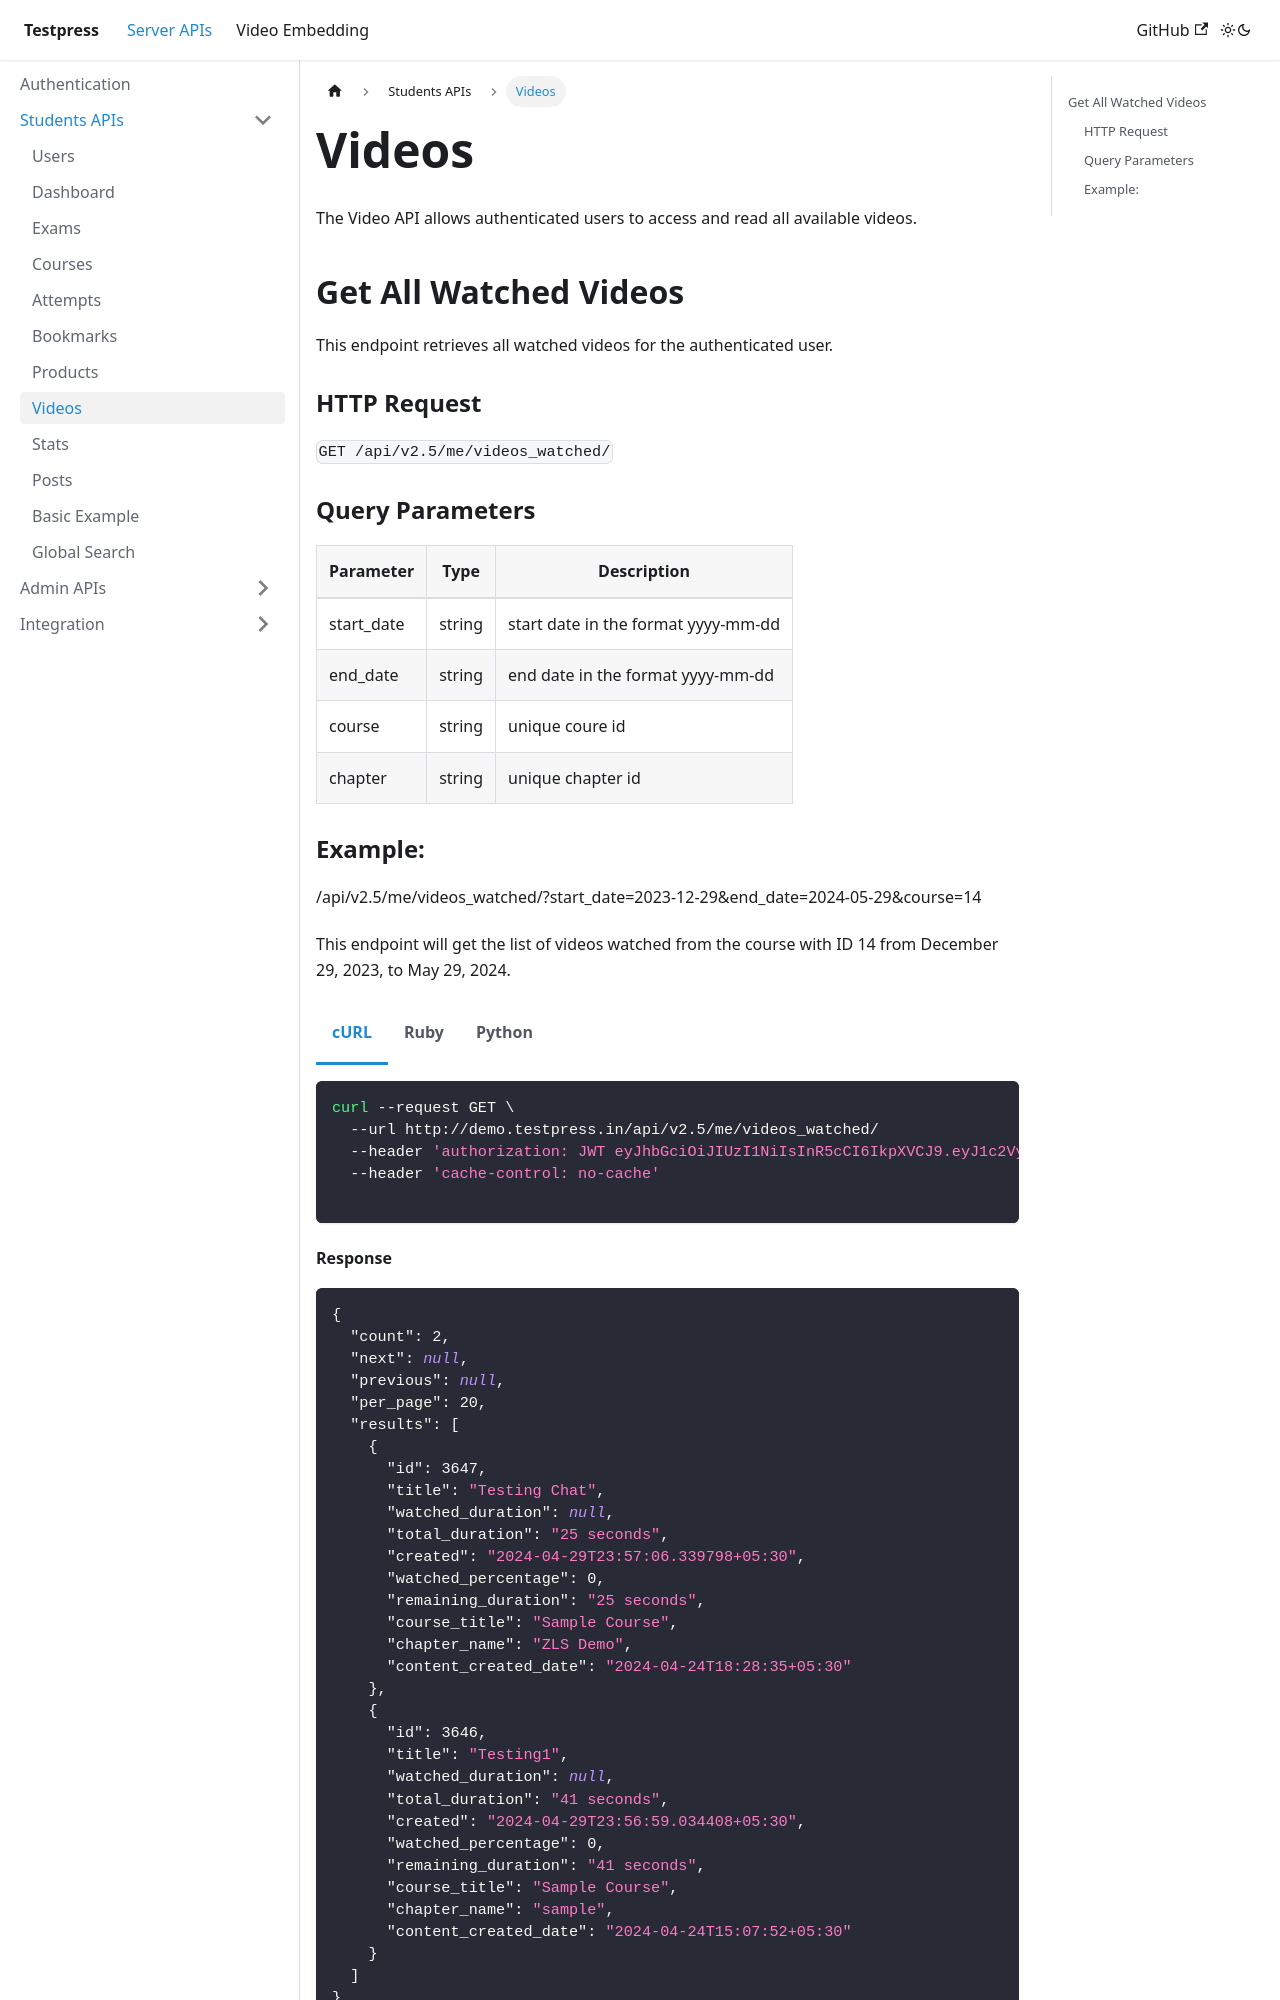

repository: testpress/testpress_docs · page: docs/server-api/students-apis/videos/index.html · generator: docusaurus

---
sidebar_position: 4
---


import Tabs from '@theme/Tabs';
import TabItem from '@theme/TabItem';



# Videos
The Video API allows authenticated users to access and read all available videos.

## Get All Watched Videos

This endpoint retrieves all watched videos for the authenticated user.

### HTTP Request

`GET /api/v2.5/me/videos_watched/`

### Query Parameters


| Parameter        | Type        | Description |
| ----------- | ----------- |----------- |
| start_date    | string      | start date in the format yyyy-mm-dd |
| end_date    | string      | end date in the format yyyy-mm-dd |
| course    | string      | unique coure id |
| chapter    | string      | unique chapter id |

### Example:

/api/v2.5/me/videos_watched/?start_date=2023-12-29&end_date=2024-05-29&course=14

This endpoint will get the list of videos watched from the course with ID 14 from December 29, 2023, to May 29, 2024.


<Tabs>
<TabItem value="bash" label="cURL">

```bash
curl --request GET \
  --url http://demo.testpress.in/api/v2.5/me/videos_watched/
  --header 'authorization: JWT eyJhbGciOiJIUzI1NiIsInR5cCI6IkpXVCJ9.eyJ1c2VybmFtZSI6InRlc3RwcmVzcyIsInVzZXJfaWQiOjE3LCJlbWFpbCI6InRlc3RwcmVzcy5pbkBnbWFpbC5jb20iLCJleHAiOjE0NDc4MzMyMjl9.Ik_yi4lHbNbrRGhqmRpsW82Nls_O9lgXakk_syV-vSw' \
  --header 'cache-control: no-cache'

```

</TabItem>

<TabItem value="rb" label="Ruby">

```rb
require 'uri'
require 'net/http'

url = URI("http://demo.testpress.in/api/v2.5/me/videos_watched/")

http = Net::HTTP.new(url.host, url.port)

request = Net::HTTP::Get.new(url)
request["authorization"] = 'JWT eyJhbGciOiJIUzI1NiIsInR5cCI6IkpXVCJ9.eyJ1c2VybmFtZSI6InRlc3RwcmVzcyIsInVzZXJfaWQiOjE3LCJlbWFpbCI6InRlc3RwcmVzcy5pbkBnbWFpbC5jb20iLCJleHAiOjE0NDc4MzMyMjl9.Ik_yi4lHbNbrRGhqmRpsW82Nls_O9lgXakk_syV-vSw'
request["cache-control"] = 'no-cache'

response = http.request(request)
puts response.read_body

```

</TabItem>
<TabItem value="py" label="Python">

```py
import requests

url = "http://demo.testpress.in/api/v2.5/me/videos_watched/"

headers = {
    'authorization': "JWT eyJhbGciOiJIUzI1NiIsInR5cCI6IkpXVCJ9.eyJ1c2VybmFtZSI6InRlc3RwcmVzcyIsInVzZXJfaWQiOjE3LCJlbWFpbCI6InRlc3RwcmVzcy5pbkBnbWFpbC5jb20iLCJleHAiOjE0NDc4MzMyMjl9.Ik_yi4lHbNbrRGhqmRpsW82Nls_O9lgXakk_syV-vSw",
    'cache-control': "no-cache",
    }

response = requests.request("GET", url, headers=headers)

print(response.text)


```

</TabItem>
</Tabs>
